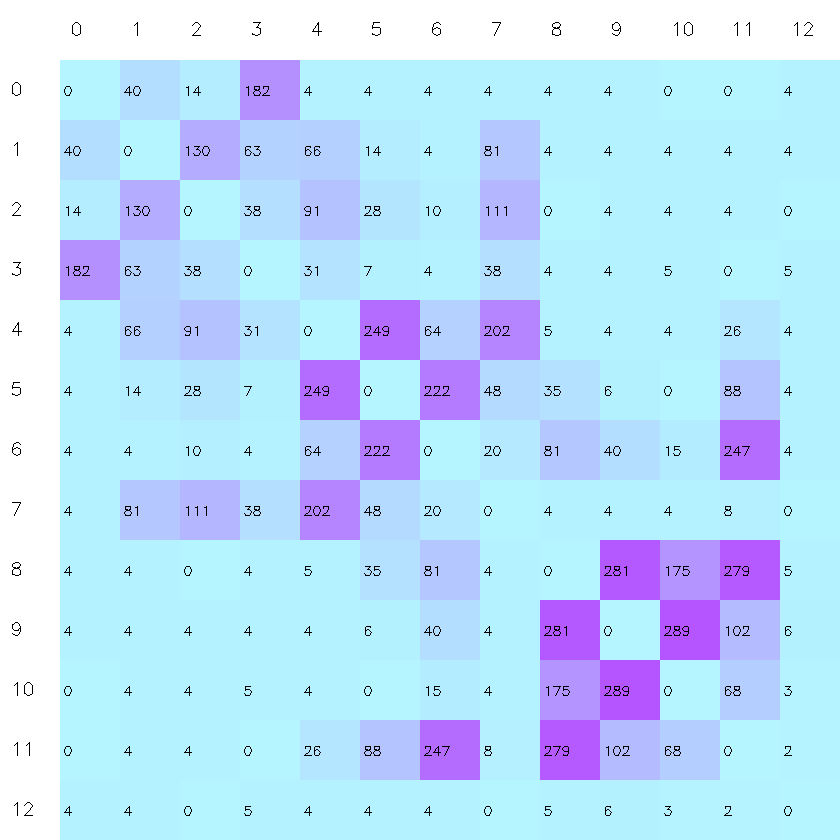

The data file committed next to this chart (first rows):
image, WhatsApp Image 2026-10-03 at 14.13.23.jp…, WhatsApp Image 2026-10-03 at 14.13.24 (1…, WhatsApp Image 2026-10-03 at 14.13.24 (2…, WhatsApp Image 2026-10-03 at 14.13.24.jp…, WhatsApp Image 2026-10-03 at 14.13.25 (1…, WhatsApp Image 2026-10-03 at 14.13.25 (2…, WhatsApp Image 2026-10-03 at 14.13.25 (3…, WhatsApp Image 2026-10-03 at 14.13.25.jp…, WhatsApp Image 2026-10-03 at 14.13.26 (1…, WhatsApp Image 2026-10-03 at 14.13.26 (2…, WhatsApp Image 2026-10-03 at 14.13.26 (3…, WhatsApp Image 2026-10-03 at 14.13.26.jp…, WhatsApp Image 2026-10-03 at 14.14.45.jp…
WhatsApp Image 2026-10-03 at 14.13.23.jp…, 0, 40, 14, 182, 4, 4, 4, 4, 4, 4, 0, 0, 4
WhatsApp Image 2026-10-03 at 14.13.24 (1…, 40, 0, 130, 63, 66, 14, 4, 81, 4, 4, 4, 4, 4
WhatsApp Image 2026-10-03 at 14.13.24 (2…, 14, 130, 0, 38, 91, 28, 10, 111, 0, 4, 4, 4, 0
WhatsApp Image 2026-10-03 at 14.13.24.jp…, 182, 63, 38, 0, 31, 7, 4, 38, 4, 4, 5, 0, 5
WhatsApp Image 2026-10-03 at 14.13.25 (1…, 4, 66, 91, 31, 0, 249, 64, 202, 5, 4, 4, 26, 4
WhatsApp Image 2026-10-03 at 14.13.25 (2…, 4, 14, 28, 7, 249, 0, 222, 48, 35, 6, 0, 88, 4
WhatsApp Image 2026-10-03 at 14.13.25 (3…, 4, 4, 10, 4, 64, 222, 0, 20, 81, 40, 15, 247, 4
WhatsApp Image 2026-10-03 at 14.13.25.jp…, 4, 81, 111, 38, 202, 48, 20, 0, 4, 4, 4, 8, 0
WhatsApp Image 2026-10-03 at 14.13.26 (1…, 4, 4, 0, 4, 5, 35, 81, 4, 0, 281, 175, 279, 5
WhatsApp Image 2026-10-03 at 14.13.26 (2…, 4, 4, 4, 4, 4, 6, 40, 4, 281, 0, 289, 102, 6
WhatsApp Image 2026-10-03 at 14.13.26 (3…, 0, 4, 4, 5, 4, 0, 15, 4, 175, 289, 0, 68, 3
WhatsApp Image 2026-10-03 at 14.13.26.jp…, 0, 4, 4, 0, 26, 88, 247, 8, 279, 102, 68, 0, 2
WhatsApp Image 2026-10-03 at 14.14.45.jp…, 4, 4, 0, 5, 4, 4, 4, 0, 5, 6, 3, 2, 0
